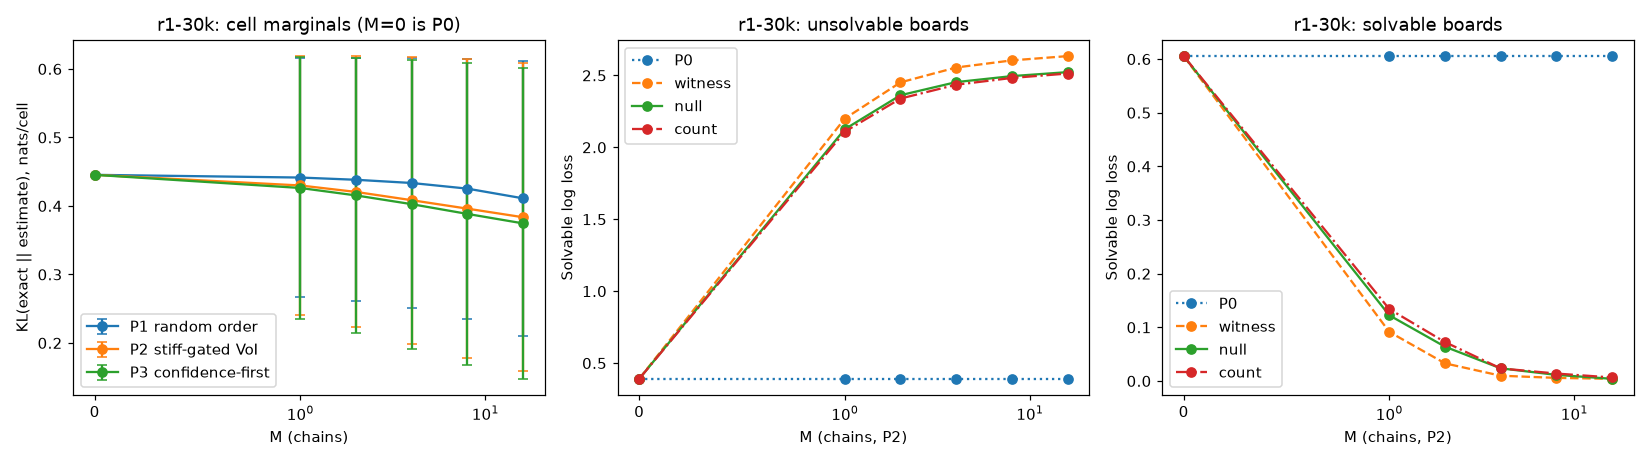

The file beside this chart, header and first rows:
curve, arm, M, mean, sd, seeds
cell_KL, P1, 0, 0.4454, 0, 3
cell_KL, P1, 1, 0.4415, 0.1744, 3
cell_KL, P1, 2, 0.4382, 0.1775, 3
cell_KL, P1, 4, 0.4335, 0.1825, 3
cell_KL, P1, 8, 0.4253, 0.1898, 3
cell_KL, P1, 16, 0.4111, 0.2011, 3
cell_KL, P2, 0, 0.4454, 0, 3
cell_KL, P2, 1, 0.4299, 0.1888, 3
cell_KL, P2, 2, 0.4205, 0.1978, 3
cell_KL, P2, 4, 0.4084, 0.2097, 3
cell_KL, P2, 8, 0.3961, 0.2182, 3
cell_KL, P2, 16, 0.3835, 0.2249, 3
cell_KL, P3, 0, 0.4454, 0, 3
cell_KL, P3, 1, 0.4263, 0.1906, 3
cell_KL, P3, 2, 0.4154, 0.2005, 3
cell_KL, P3, 4, 0.4026, 0.2108, 3
cell_KL, P3, 8, 0.3884, 0.2203, 3
cell_KL, P3, 16, 0.3746, 0.2269, 3
solvable_ll_neg_P2chains, P0, 0, 0.3908, , 3
solvable_ll_neg_P2chains, P0, 1, 0.3908, , 3
solvable_ll_neg_P2chains, P0, 2, 0.3908, , 3
solvable_ll_neg_P2chains, P0, 4, 0.3908, , 3
solvable_ll_neg_P2chains, P0, 8, 0.3908, , 3
solvable_ll_neg_P2chains, P0, 16, 0.3908, , 3
solvable_ll_neg_P2chains, witness, 0, 0.3908, , 3
solvable_ll_neg_P2chains, witness, 1, 2.2, , 3
solvable_ll_neg_P2chains, witness, 2, 2.451, , 3
solvable_ll_neg_P2chains, witness, 4, 2.555, , 3
solvable_ll_neg_P2chains, witness, 8, 2.604, , 3
solvable_ll_neg_P2chains, witness, 16, 2.634, , 3
solvable_ll_neg_P2chains, null, 0, 0.3908, , 3
solvable_ll_neg_P2chains, null, 1, 2.126, , 3
solvable_ll_neg_P2chains, null, 2, 2.362, , 3
solvable_ll_neg_P2chains, null, 4, 2.453, , 3
solvable_ll_neg_P2chains, null, 8, 2.495, , 3
solvable_ll_neg_P2chains, null, 16, 2.523, , 3
solvable_ll_neg_P2chains, count, 0, 0.3908, , 3
solvable_ll_neg_P2chains, count, 1, 2.109, , 3
solvable_ll_neg_P2chains, count, 2, 2.339, , 3
solvable_ll_neg_P2chains, count, 4, 2.435, , 3
solvable_ll_neg_P2chains, count, 8, 2.482, , 3
solvable_ll_neg_P2chains, count, 16, 2.513, , 3
solvable_ll_pos_P2chains, P0, 0, 0.6056, , 3
solvable_ll_pos_P2chains, P0, 1, 0.6056, , 3
solvable_ll_pos_P2chains, P0, 2, 0.6056, , 3
solvable_ll_pos_P2chains, P0, 4, 0.6056, , 3
solvable_ll_pos_P2chains, P0, 8, 0.6056, , 3
solvable_ll_pos_P2chains, P0, 16, 0.6056, , 3
solvable_ll_pos_P2chains, witness, 0, 0.6056, , 3
solvable_ll_pos_P2chains, witness, 1, 0.09153, , 3
solvable_ll_pos_P2chains, witness, 2, 0.03288, , 3
solvable_ll_pos_P2chains, witness, 4, 0.00981, , 3
solvable_ll_pos_P2chains, witness, 8, 0.00578, , 3
solvable_ll_pos_P2chains, witness, 16, 0.00404, , 3
solvable_ll_pos_P2chains, null, 0, 0.6056, , 3
solvable_ll_pos_P2chains, null, 1, 0.1224, , 3
solvable_ll_pos_P2chains, null, 2, 0.06395, , 3
solvable_ll_pos_P2chains, null, 4, 0.02359, , 3
solvable_ll_pos_P2chains, null, 8, 0.0114, , 3
solvable_ll_pos_P2chains, null, 16, 0.00405, , 3
... 6 more rows
